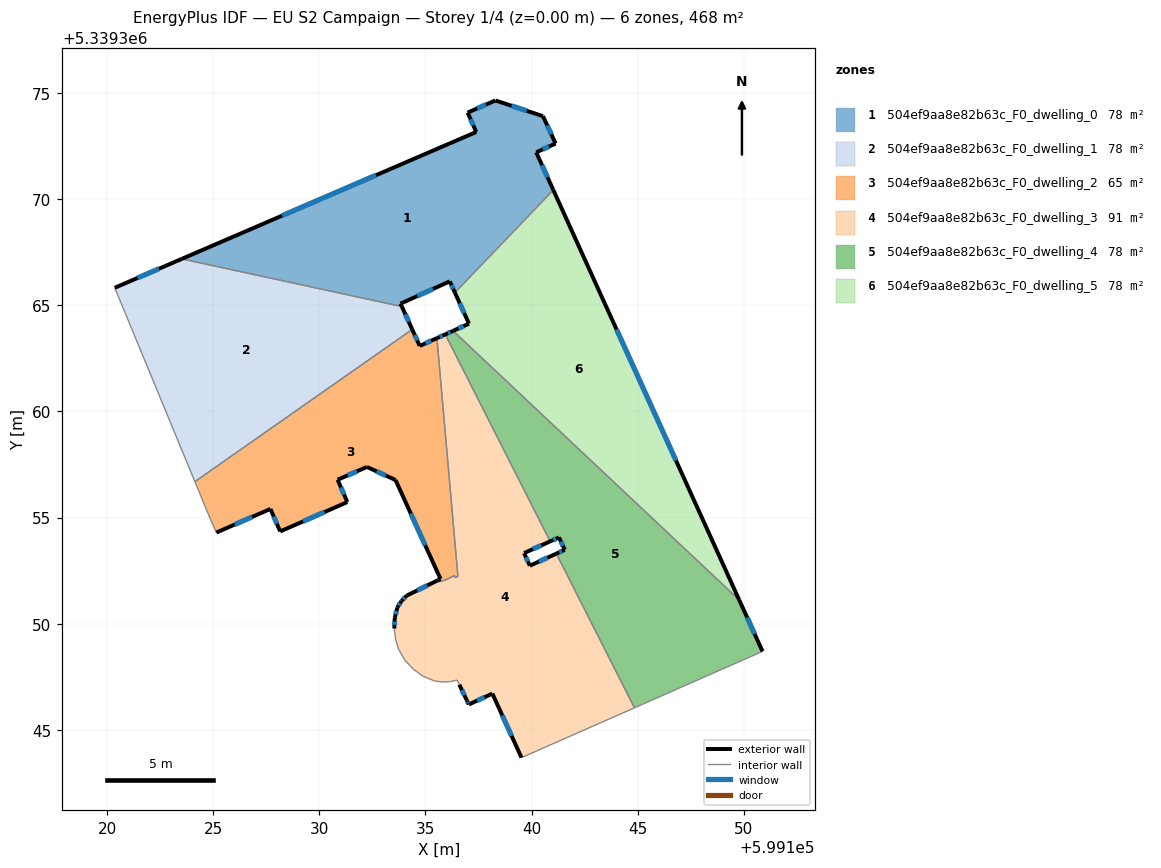
=== STOREY PLAN SPEC (per zone: floor XY polygon, exterior-wall plan segments, windows/doors) ===
zone 1: 504ef9aa8e82b63c_F0_dwelling_0  (78.1 m²)
  floor: (599140.54, 5339373.92) (599141.13, 5339372.63) (599140.22, 5339372.21) (599141.03, 5339370.44) (599136.39, 5339365.60) (599136.15, 5339366.13) (599133.82, 5339365.08) (599133.89, 5339364.95) (599123.51, 5339367.19) (599137.39, 5339373.17) (599136.99, 5339374.09) (599138.30, 5339374.66)
  exterior wall: (599138.30, 5339374.66) – (599136.99, 5339374.09)  [1.4 m]
    window: (599137.85, 5339374.47) – (599137.43, 5339374.28)  [0.4 m²]
  exterior wall: (599140.54, 5339373.92) – (599138.30, 5339374.66)  [2.4 m]
    window: (599139.78, 5339374.17) – (599139.06, 5339374.41)  [0.7 m²]
  exterior wall: (599141.13, 5339372.63) – (599140.54, 5339373.92)  [1.4 m]
    window: (599140.93, 5339373.07) – (599140.74, 5339373.48)  [0.4 m²]
  exterior wall: (599140.22, 5339372.21) – (599141.13, 5339372.63)  [1.0 m]
    window: (599140.53, 5339372.36) – (599140.82, 5339372.49)  [0.3 m²]
  exterior wall: (599141.03, 5339370.44) – (599140.22, 5339372.21)  [1.9 m]
    window: (599140.75, 5339371.04) – (599140.49, 5339371.61)  [0.6 m²]
  exterior wall: (599136.15, 5339366.13) – (599136.39, 5339365.60)  [0.6 m]
    window: (599136.23, 5339365.95) – (599136.30, 5339365.78)  [0.2 m²]
  exterior wall: (599133.82, 5339365.08) – (599136.15, 5339366.13)  [2.5 m]
    window: (599134.61, 5339365.44) – (599135.36, 5339365.78)  [0.8 m²]
  exterior wall: (599133.89, 5339364.95) – (599133.82, 5339365.08)  [0.2 m]
  exterior wall: (599137.39, 5339373.17) – (599123.51, 5339367.19)  [15.1 m]
    window: (599132.67, 5339371.14) – (599128.23, 5339369.23)  [4.6 m²]
  exterior wall: (599136.99, 5339374.09) – (599137.39, 5339373.17)  [1.0 m]
    window: (599137.13, 5339373.78) – (599137.25, 5339373.48)  [0.3 m²]
  interior walls: 2
zone 2: 504ef9aa8e82b63c_F0_dwelling_1  (78.0 m²)
  floor: (599133.89, 5339364.95) (599134.38, 5339363.87) (599124.13, 5339356.69) (599120.35, 5339365.83) (599123.51, 5339367.19)
  exterior wall: (599134.38, 5339363.87) – (599133.89, 5339364.95)  [1.2 m]
    window: (599134.21, 5339364.24) – (599134.05, 5339364.58)  [0.4 m²]
  exterior wall: (599123.51, 5339367.19) – (599120.35, 5339365.83)  [3.4 m]
    window: (599122.44, 5339366.73) – (599121.43, 5339366.29)  [1.1 m²]
  interior walls: 3
zone 3: 504ef9aa8e82b63c_F0_dwelling_2  (64.9 m²)
  floor: (599135.54, 5339363.46) (599136.53, 5339352.22) (599136.38, 5339352.18) (599136.37, 5339352.27) (599135.96, 5339352.07) (599135.61, 5339351.97) (599135.57, 5339352.04) (599135.71, 5339352.11) (599133.59, 5339356.77) (599132.24, 5339357.39) (599130.86, 5339356.78) (599131.32, 5339355.73) (599128.15, 5339354.35) (599127.69, 5339355.41) (599125.14, 5339354.29) (599124.87, 5339354.90) (599124.13, 5339356.69) (599134.38, 5339363.87) (599134.73, 5339363.09)
  exterior wall: (599135.71, 5339352.11) – (599135.57, 5339352.04)  [0.1 m]
  exterior wall: (599133.59, 5339356.77) – (599135.71, 5339352.11)  [5.1 m]
    window: (599134.31, 5339355.18) – (599134.99, 5339353.69)  [1.6 m²]
  exterior wall: (599132.24, 5339357.39) – (599133.59, 5339356.77)  [1.5 m]
    window: (599132.70, 5339357.18) – (599133.13, 5339356.98)  [0.5 m²]
  exterior wall: (599130.86, 5339356.78) – (599132.24, 5339357.39)  [1.5 m]
    window: (599131.33, 5339356.99) – (599131.77, 5339357.18)  [0.5 m²]
  exterior wall: (599131.32, 5339355.73) – (599130.86, 5339356.78)  [1.1 m]
    window: (599131.16, 5339356.09) – (599131.01, 5339356.43)  [0.4 m²]
  exterior wall: (599128.15, 5339354.35) – (599131.32, 5339355.73)  [3.5 m]
    window: (599129.23, 5339354.82) – (599130.24, 5339355.26)  [1.1 m²]
  exterior wall: (599127.69, 5339355.41) – (599128.15, 5339354.35)  [1.2 m]
    window: (599127.85, 5339355.05) – (599128.00, 5339354.71)  [0.4 m²]
  exterior wall: (599125.14, 5339354.29) – (599127.69, 5339355.41)  [2.8 m]
    window: (599126.01, 5339354.67) – (599126.83, 5339355.03)  [0.9 m²]
  exterior wall: (599134.73, 5339363.09) – (599134.38, 5339363.87)  [0.9 m]
    window: (599134.61, 5339363.35) – (599134.50, 5339363.60)  [0.3 m²]
  exterior wall: (599135.54, 5339363.46) – (599134.73, 5339363.09)  [0.9 m]
    window: (599135.26, 5339363.33) – (599135.00, 5339363.21)  [0.3 m²]
  interior walls: 9
zone 4: 504ef9aa8e82b63c_F0_dwelling_3  (91.2 m²)
  floor: (599135.93, 5339363.63) (599140.88, 5339353.88) (599139.65, 5339353.33) (599139.92, 5339352.73) (599141.17, 5339353.30) (599144.85, 5339346.03) (599139.53, 5339343.69) (599138.15, 5339346.70) (599137.06, 5339346.20) (599137.04, 5339346.19) (599136.60, 5339347.12) (599136.56, 5339347.20) (599136.49, 5339347.34) (599136.17, 5339347.27) (599136.14, 5339347.26) (599135.77, 5339347.25) (599135.41, 5339347.30) (599134.88, 5339347.53) (599134.41, 5339347.87) (599134.02, 5339348.30) (599133.73, 5339348.80) (599133.59, 5339349.27) (599133.53, 5339349.77) (599133.55, 5339350.27) (599133.67, 5339350.76) (599133.87, 5339351.07) (599134.11, 5339351.32) (599135.57, 5339352.04) (599135.61, 5339351.97) (599135.96, 5339352.07) (599136.37, 5339352.27) (599136.38, 5339352.18) (599136.53, 5339352.22) (599135.54, 5339363.46)
  exterior wall: (599133.55, 5339350.27) – (599133.53, 5339349.77)  [0.5 m]
    window: (599133.54, 5339350.10) – (599133.54, 5339349.94)  [0.2 m²]
  exterior wall: (599133.67, 5339350.76) – (599133.55, 5339350.27)  [0.5 m]
    window: (599133.63, 5339350.60) – (599133.59, 5339350.44)  [0.2 m²]
  exterior wall: (599133.87, 5339351.07) – (599133.67, 5339350.76)  [0.4 m]
    window: (599133.80, 5339350.96) – (599133.74, 5339350.87)  [0.1 m²]
  exterior wall: (599134.11, 5339351.32) – (599133.87, 5339351.07)  [0.4 m]
    window: (599134.03, 5339351.23) – (599133.95, 5339351.15)  [0.1 m²]
  exterior wall: (599135.57, 5339352.04) – (599134.11, 5339351.32)  [1.6 m]
    window: (599135.08, 5339351.80) – (599134.61, 5339351.57)  [0.5 m²]
  exterior wall: (599135.93, 5339363.63) – (599135.54, 5339363.46)  [0.4 m]
    window: (599135.80, 5339363.57) – (599135.67, 5339363.52)  [0.1 m²]
  exterior wall: (599139.65, 5339353.33) – (599140.88, 5339353.88)  [1.3 m]
    window: (599140.07, 5339353.51) – (599140.46, 5339353.69)  [0.4 m²]
  exterior wall: (599139.92, 5339352.73) – (599139.65, 5339353.33)  [0.7 m]
    window: (599139.83, 5339352.93) – (599139.74, 5339353.12)  [0.2 m²]
  exterior wall: (599141.17, 5339353.30) – (599139.92, 5339352.73)  [1.4 m]
    window: (599140.74, 5339353.11) – (599140.34, 5339352.93)  [0.4 m²]
  exterior wall: (599138.15, 5339346.70) – (599139.53, 5339343.69)  [3.3 m]
    window: (599138.62, 5339345.68) – (599139.06, 5339344.71)  [1.0 m²]
  exterior wall: (599137.06, 5339346.20) – (599138.15, 5339346.70)  [1.2 m]
    window: (599137.43, 5339346.37) – (599137.78, 5339346.53)  [0.4 m²]
  exterior wall: (599137.04, 5339346.19) – (599137.06, 5339346.20)  [0.0 m]
  exterior wall: (599136.96, 5339346.37) – (599137.04, 5339346.19)  [0.2 m]
    window: (599136.99, 5339346.31) – (599137.01, 5339346.25)  [0.1 m²]
  exterior wall: (599136.60, 5339347.12) – (599136.95, 5339346.38)  [0.8 m]
    window: (599136.72, 5339346.87) – (599136.83, 5339346.63)  [0.3 m²]
  interior walls: 21
zone 5: 504ef9aa8e82b63c_F0_dwelling_4  (78.0 m²)
  floor: (599149.79, 5339351.12) (599150.89, 5339348.69) (599144.85, 5339346.03) (599141.17, 5339353.30) (599141.56, 5339353.48) (599141.29, 5339354.07) (599140.88, 5339353.88) (599135.93, 5339363.63) (599136.30, 5339363.80)
  exterior wall: (599141.56, 5339353.48) – (599141.17, 5339353.30)  [0.4 m]
    window: (599141.43, 5339353.42) – (599141.30, 5339353.36)  [0.1 m²]
  exterior wall: (599141.29, 5339354.07) – (599141.56, 5339353.48)  [0.6 m]
    window: (599141.39, 5339353.87) – (599141.47, 5339353.68)  [0.2 m²]
  exterior wall: (599140.88, 5339353.88) – (599141.29, 5339354.07)  [0.5 m]
    window: (599141.02, 5339353.94) – (599141.15, 5339354.00)  [0.1 m²]
  exterior wall: (599136.30, 5339363.80) – (599135.93, 5339363.63)  [0.4 m]
    window: (599136.17, 5339363.74) – (599136.06, 5339363.69)  [0.1 m²]
  exterior wall: (599150.89, 5339348.69) – (599149.79, 5339351.12)  [2.7 m]
    window: (599150.51, 5339349.52) – (599150.16, 5339350.29)  [0.8 m²]
  interior walls: 4
zone 6: 504ef9aa8e82b63c_F0_dwelling_5  (78.1 m²)
  floor: (599141.03, 5339370.44) (599149.79, 5339351.12) (599136.30, 5339363.80) (599137.05, 5339364.14) (599136.39, 5339365.60)
  exterior wall: (599137.05, 5339364.14) – (599136.30, 5339363.80)  [0.8 m]
    window: (599136.79, 5339364.02) – (599136.55, 5339363.92)  [0.3 m²]
  exterior wall: (599136.39, 5339365.60) – (599137.05, 5339364.14)  [1.6 m]
    window: (599136.61, 5339365.10) – (599136.82, 5339364.64)  [0.5 m²]
  exterior wall: (599149.79, 5339351.12) – (599141.03, 5339370.44)  [21.2 m]
    window: (599146.81, 5339357.69) – (599144.01, 5339363.86)  [6.5 m²]
  interior walls: 2

=== DERIVED (storey summary) ===
Building: EU S2 Campaign
Storey: 1 of 4  (floor level z = 0.00 m)
Storey gross floor area: 468.3 m²
Zones on this storey: 6
  - 504ef9aa8e82b63c_F0_dwelling_0: floor 78.1 m²; exterior wall 27.6 m (82.7 m²); 9 window(s) 8.4 m²; WWR 10.2%
  - 504ef9aa8e82b63c_F0_dwelling_1: floor 78.0 m²; exterior wall 4.6 m (13.9 m²); 2 window(s) 1.4 m²; WWR 10.2%
  - 504ef9aa8e82b63c_F0_dwelling_2: floor 64.9 m²; exterior wall 18.6 m (55.7 m²); 9 window(s) 5.6 m²; WWR 10.1%
  - 504ef9aa8e82b63c_F0_dwelling_3: floor 91.2 m²; exterior wall 12.7 m (38.2 m²); 13 window(s) 3.9 m²; WWR 10.2%
  - 504ef9aa8e82b63c_F0_dwelling_4: floor 78.0 m²; exterior wall 4.6 m (13.8 m²); 5 window(s) 1.4 m²; WWR 10.2%
  - 504ef9aa8e82b63c_F0_dwelling_5: floor 78.1 m²; exterior wall 23.6 m (70.9 m²); 3 window(s) 7.2 m²; WWR 10.2%
Zone adjacency (shared interzone walls):
  - 504ef9aa8e82b63c_F0_dwelling_0 ↔ 504ef9aa8e82b63c_F0_dwelling_1
  - 504ef9aa8e82b63c_F0_dwelling_0 ↔ 504ef9aa8e82b63c_F0_dwelling_5
  - 504ef9aa8e82b63c_F0_dwelling_1 ↔ 504ef9aa8e82b63c_F0_dwelling_2
  - 504ef9aa8e82b63c_F0_dwelling_2 ↔ 504ef9aa8e82b63c_F0_dwelling_3
  - 504ef9aa8e82b63c_F0_dwelling_3 ↔ 504ef9aa8e82b63c_F0_dwelling_4
  - 504ef9aa8e82b63c_F0_dwelling_4 ↔ 504ef9aa8e82b63c_F0_dwelling_5